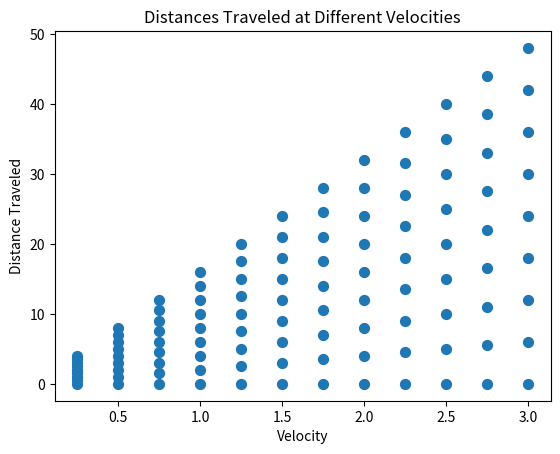

The matplotlib source for this figure:
import matplotlib.pyplot as plt

# create dictionary of distances traveled with corresponding velocities
distances = {'0.25': [0.0, 0.5, 1.0, 1.5, 2.0, 2.5, 3.0, 3.5, 4.0],
             '0.50': [0.0, 1.0, 2.0, 3.0, 4.0, 5.0, 6.0, 7.0, 8.0],
             '0.75': [0.0, 1.5, 3.0, 4.5, 6.0, 7.5, 9.0, 10.5, 12.0],
             '1.00': [0.0, 2.0, 4.0, 6.0, 8.0, 10.0, 12.0, 14.0, 16.0],
             '1.25': [0.0, 2.5, 5.0, 7.5, 10.0, 12.5, 15.0, 17.5, 20.0],
             '1.50': [0.0, 3.0, 6.0, 9.0, 12.0, 15.0, 18.0, 21.0, 24.0],
             '1.75': [0.0, 3.5, 7.0, 10.5, 14.0, 17.5, 21.0, 24.5, 28.0],
             '2.00': [0.0, 4.0, 8.0, 12.0, 16.0, 20.0, 24.0, 28.0, 32.0],
             '2.25': [0.0, 4.5, 9.0, 13.5, 18.0, 22.5, 27.0, 31.5, 36.0],
             '2.50': [0.0, 5.0, 10.0, 15.0, 20.0, 25.0, 30.0, 35.0, 40.0],
             '2.75': [0.0, 5.5, 11.0, 16.5, 22.0, 27.5, 33.0, 38.5, 44.0],
             '3.00': [0.0, 6.0, 12.0, 18.0, 24.0, 30.0, 36.0, 42.0, 48.0]}

# create data for scatter plot
x_data = []
y_data = []
for velocity in distances:
    for i, distance in enumerate(distances[velocity]):
        x_data.append(float(velocity))
        y_data.append(distance)

# create scatter plot using matplotlib
plt.scatter(x_data, y_data, s=50)
plt.xlabel('Velocity')
plt.ylabel('Distance Traveled')
plt.title('Distances Traveled at Different Velocities')
plt.show()
